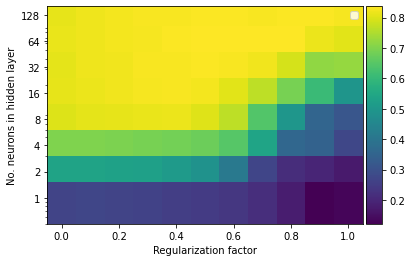

Values plotted in this chart, from the file beside it:
, seed, hidden_channels, mu, train_acc, val_acc, test_acc
0, 0, 1, 0.0, 0.4429, 0.342, 0.335
1, 0, 1, 0.1, 0.4429, 0.344, 0.343
2, 0, 1, 0.2, 0.4571, 0.346, 0.339
3, 0, 1, 0.3, 0.4857, 0.352, 0.341
4, 0, 1, 0.4, 0.4929, 0.352, 0.346
5, 0, 1, 0.5, 0.4714, 0.342, 0.346
6, 0, 1, 0.6, 0.4571, 0.322, 0.333
7, 0, 1, 0.7, 0.4286, 0.294, 0.323
8, 0, 1, 0.8, 0.3643, 0.23, 0.27
9, 0, 1, 0.9, 0.1643, 0.062, 0.068
10, 0, 1, 1.0, 0.1429, 0.072, 0.091
11, 0, 2, 0.0, 0.75, 0.502, 0.55
12, 0, 2, 0.1, 0.7357, 0.498, 0.536
13, 0, 2, 0.2, 0.6929, 0.478, 0.508
14, 0, 2, 0.3, 0.6857, 0.474, 0.49
15, 0, 2, 0.4, 0.6786, 0.464, 0.459
16, 0, 2, 0.5, 0.6643, 0.436, 0.433
17, 0, 2, 0.6, 0.5786, 0.334, 0.332
18, 0, 2, 0.7, 0.3857, 0.21, 0.199
19, 0, 2, 0.8, 0.2286, 0.17, 0.163
20, 0, 2, 0.9, 0.2, 0.162, 0.151
21, 0, 2, 1.0, 0.1571, 0.32, 0.321
22, 0, 4, 0.0, 0.9714, 0.74, 0.754
23, 0, 4, 0.1, 0.9643, 0.736, 0.755
24, 0, 4, 0.2, 0.9643, 0.746, 0.757
25, 0, 4, 0.3, 0.9643, 0.75, 0.763
26, 0, 4, 0.4, 0.9643, 0.75, 0.764
27, 0, 4, 0.5, 0.9643, 0.748, 0.764
28, 0, 4, 0.6, 0.9714, 0.734, 0.746
29, 0, 4, 0.7, 0.9571, 0.62, 0.634
30, 0, 4, 0.8, 0.7286, 0.372, 0.366
31, 0, 4, 0.9, 0.6214, 0.284, 0.271
32, 0, 4, 1.0, 0.5714, 0.268, 0.234
33, 0, 8, 0.0, 0.9857, 0.77, 0.804
34, 0, 8, 0.1, 0.9857, 0.782, 0.819
35, 0, 8, 0.2, 0.9857, 0.784, 0.82
36, 0, 8, 0.3, 0.9786, 0.792, 0.824
37, 0, 8, 0.4, 0.9786, 0.786, 0.821
38, 0, 8, 0.5, 0.9714, 0.782, 0.817
39, 0, 8, 0.6, 0.9714, 0.746, 0.788
40, 0, 8, 0.7, 0.8857, 0.574, 0.587
41, 0, 8, 0.8, 0.8071, 0.472, 0.495
42, 0, 8, 0.9, 0.6429, 0.282, 0.27
43, 0, 8, 1.0, 0.6143, 0.248, 0.247
44, 0, 16, 0.0, 0.9929, 0.794, 0.803
45, 0, 16, 0.1, 0.9929, 0.792, 0.81
46, 0, 16, 0.2, 0.9929, 0.792, 0.819
47, 0, 16, 0.3, 0.9929, 0.792, 0.83
48, 0, 16, 0.4, 0.9857, 0.792, 0.835
49, 0, 16, 0.5, 0.9857, 0.768, 0.812
50, 0, 16, 0.6, 0.9857, 0.768, 0.789
51, 0, 16, 0.7, 0.9857, 0.754, 0.766
52, 0, 16, 0.8, 0.9786, 0.728, 0.735
53, 0, 16, 0.9, 0.9571, 0.64, 0.646
54, 0, 16, 1.0, 0.8571, 0.402, 0.389
55, 0, 32, 0.0, 1.0, 0.792, 0.805
56, 0, 32, 0.1, 1.0, 0.794, 0.813
57, 0, 32, 0.2, 1.0, 0.804, 0.821
58, 0, 32, 0.3, 1.0, 0.8, 0.834
59, 0, 32, 0.4, 1.0, 0.802, 0.83
... 380 more rows
